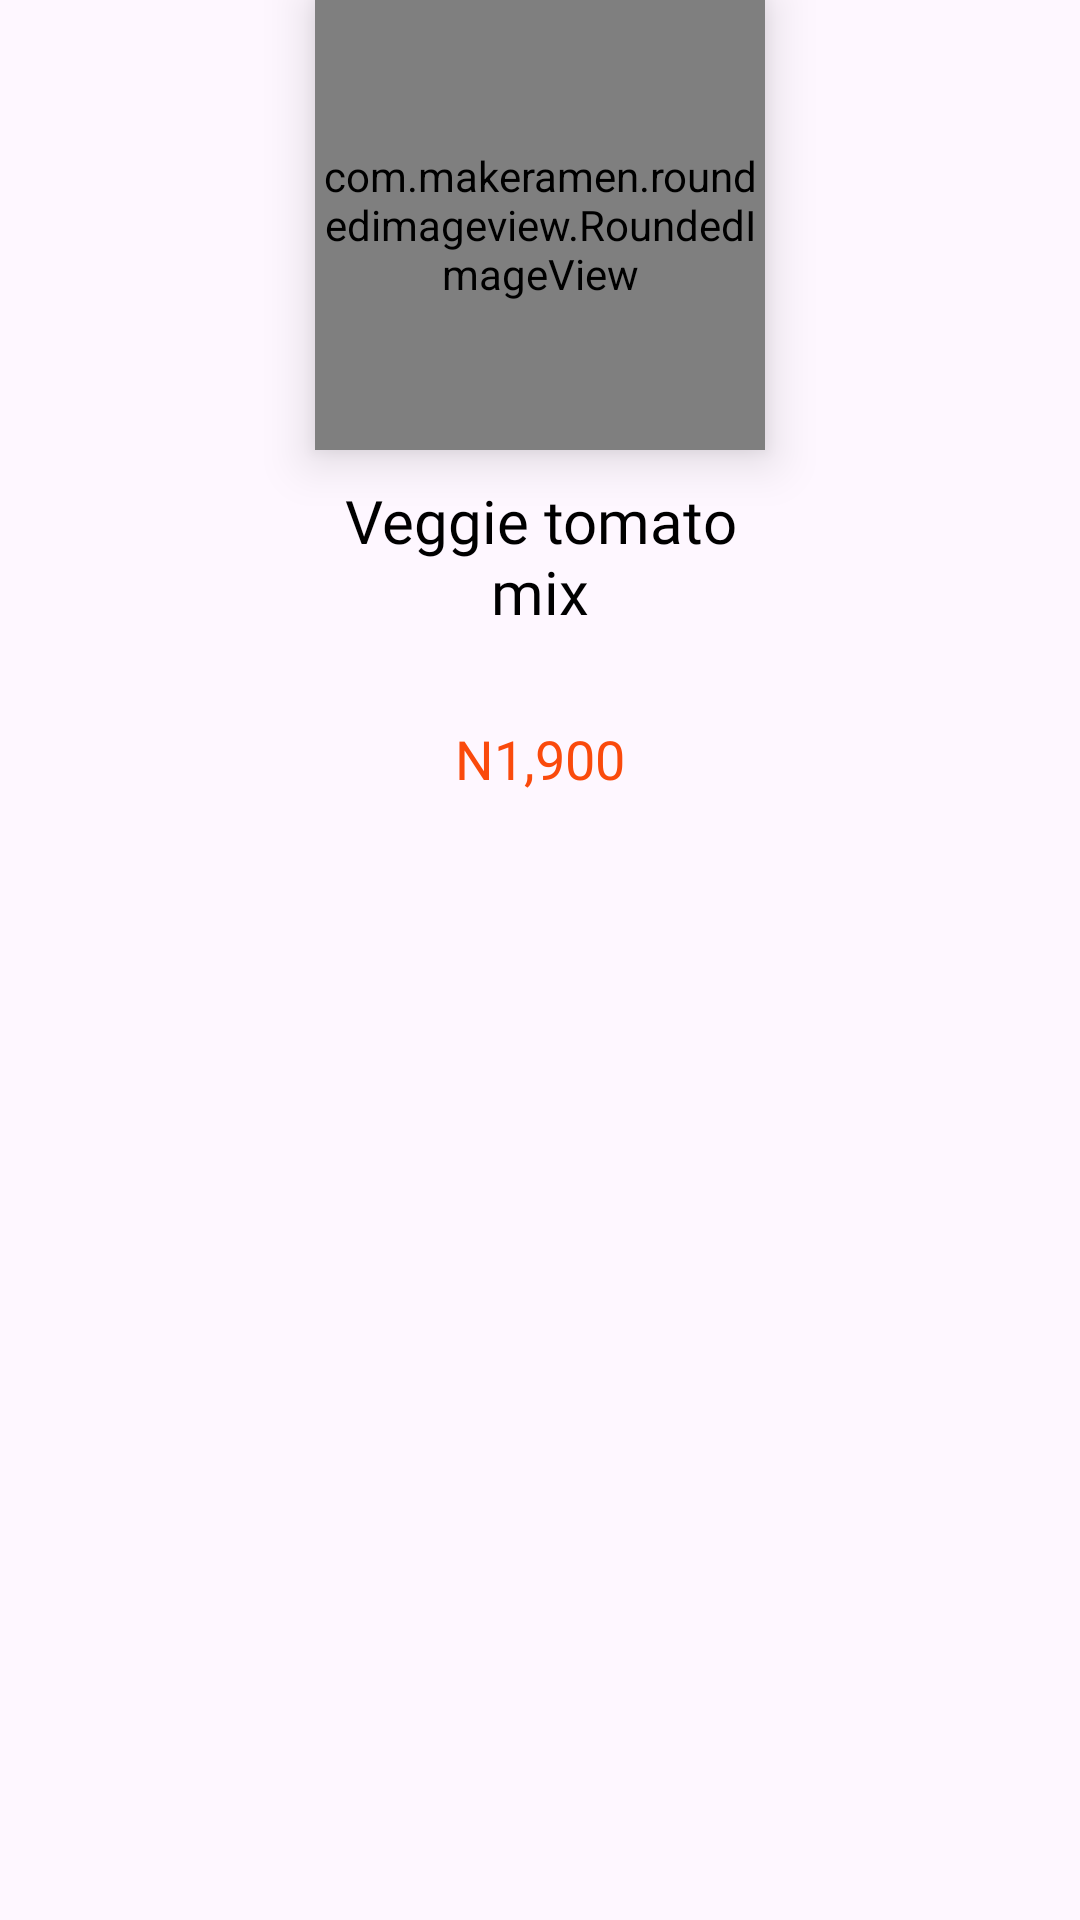

The Android layout XML behind this screen, and the referenced resources:
<!-- AndroidManifest.xml: application theme Theme.FoodDelivery -->
<!-- res/layout/food_items.xml -->
<?xml version="1.0" encoding="utf-8"?>
<FrameLayout xmlns:android="http://schemas.android.com/apk/res/android"
    xmlns:app="http://schemas.android.com/apk/res-auto"
    xmlns:tools="http://schemas.android.com/tools"
    android:layout_width="wrap_content"
    android:layout_height="match_parent"
    android:layout_margin="8dp"
    app:cardCornerRadius="16dp"
    app:cardElevation="4dp">


    <com.makeramen.roundedimageview.RoundedImageView
        android:id="@+id/foodImageTv"
        android:layout_width="150dp"
        android:layout_height="150dp"
        android:layout_marginBottom="100dp"
        android:scaleType="centerCrop"
        android:layout_marginStart="5dp"
        android:layout_marginEnd="5dp"
        android:layout_gravity="center_horizontal"
        app:layout_constraintTop_toTopOf="parent"
        android:elevation="10dp"
        android:src="@drawable/veggie_supreme"
        app:layout_constraintEnd_toEndOf="@+id/linearLayout"
        app:layout_constraintStart_toStartOf="parent"
        app:riv_oval="true" />

        <androidx.constraintlayout.widget.ConstraintLayout
            android:layout_width="200dp"
            android:layout_height="250dp"
            app:cardCornerRadius="30dp"
            android:layout_marginStart="5dp"
            android:layout_marginEnd="5dp"
            android:layout_gravity="center_horizontal"
            android:background="@drawable/item_background_search"
            app:cardBackgroundColor="@color/white"
            android:layout_marginBottom="10dp"
            android:layout_marginTop="40dp">

            <TextView
                android:id="@+id/foodTitleTv"
                android:layout_width="150dp"
                android:layout_height="wrap_content"
                android:layout_marginTop="120dp"
                android:fontFamily="@font/sf_pro_rounded_semibold"
                android:gravity="center"
                android:text="Veggie tomato mix"
                android:textColor="@android:color/black"
                android:textSize="20sp"
                app:layout_constraintEnd_toEndOf="parent"
                app:layout_constraintStart_toStartOf="parent"
                app:layout_constraintTop_toTopOf="parent" />

            <TextView
                android:id="@+id/foodPriceTv"
                android:layout_width="match_parent"
                android:layout_height="wrap_content"
                android:layout_marginTop="5dp"
                android:fontFamily="@font/sf_pro_rounded_bold"
                android:gravity="center"
                android:text="N1,900"
                android:textColor="@color/orange"
                android:textSize="18sp"
                app:layout_constraintBottom_toBottomOf="parent"
                app:layout_constraintEnd_toEndOf="parent"
                app:layout_constraintStart_toStartOf="parent"
                app:layout_constraintTop_toBottomOf="@id/foodTitleTv" />
        </androidx.constraintlayout.widget.ConstraintLayout>


</FrameLayout>
<!-- resources referenced by this layout -->
<resources>
  <color name="orange">#FA4A0C</color>
  <color name="white">#FFFFFFFF</color>
  <style name="Theme.FoodDelivery" parent="Base.Theme.FoodDelivery">
  
      </style>
  <style name="Base.Theme.FoodDelivery" parent="Theme.Material3.DayNight.NoActionBar">
          
          <item name="colorPrimary">@color/white</item>
          <item name="statusBarBackground">@color/background</item>
          <item name="android:navigationBarColor">@android:color/transparent</item>
          <item name="android:windowContentTransitions">true</item>
      </style>
  <color name="background">#F2F2F2</color>
</resources>
